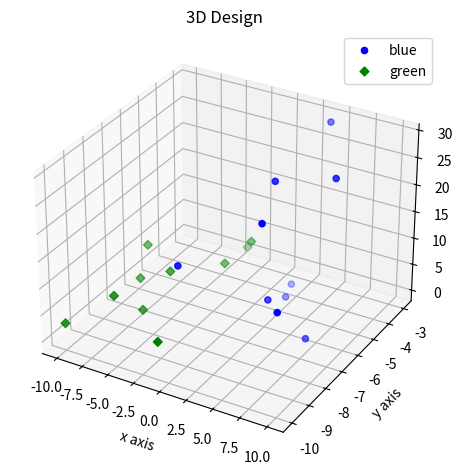

This figure's Python source:
import matplotlib.pyplot as plt
import numpy as np


fig = plt.figure ( )
ax = fig.add_subplot ( 111, projection='3d' )

x1 = [ 1, 2, 3, 4, 5, 6, 7, 8, 9, 10 ]
y2 = np.random.randint ( 50, size=10 )
z1 = np.random.randint ( 30, size=10 )

x2 = [ -1, -2, -3, -4, -5, -6, -7, -8, -9, -10 ]
y2 = np.random.randint ( -10, 0, size=10 )
z2 = np.random.randint ( 10, size=10 )

ax.scatter ( x1, y2, z1, c='b', marker='o', label='blue' )
ax.scatter ( x2, y2, z2, c='g', marker='D', label='green' )

ax.set_xlabel ( 'x axis' )
ax.set_ylabel ( 'y axis' )
ax.set_zlabel ( 'z axis' )
plt.title ( "3D Design" )
plt.legend ( )
plt.tight_layout ( )
plt.show ( )


